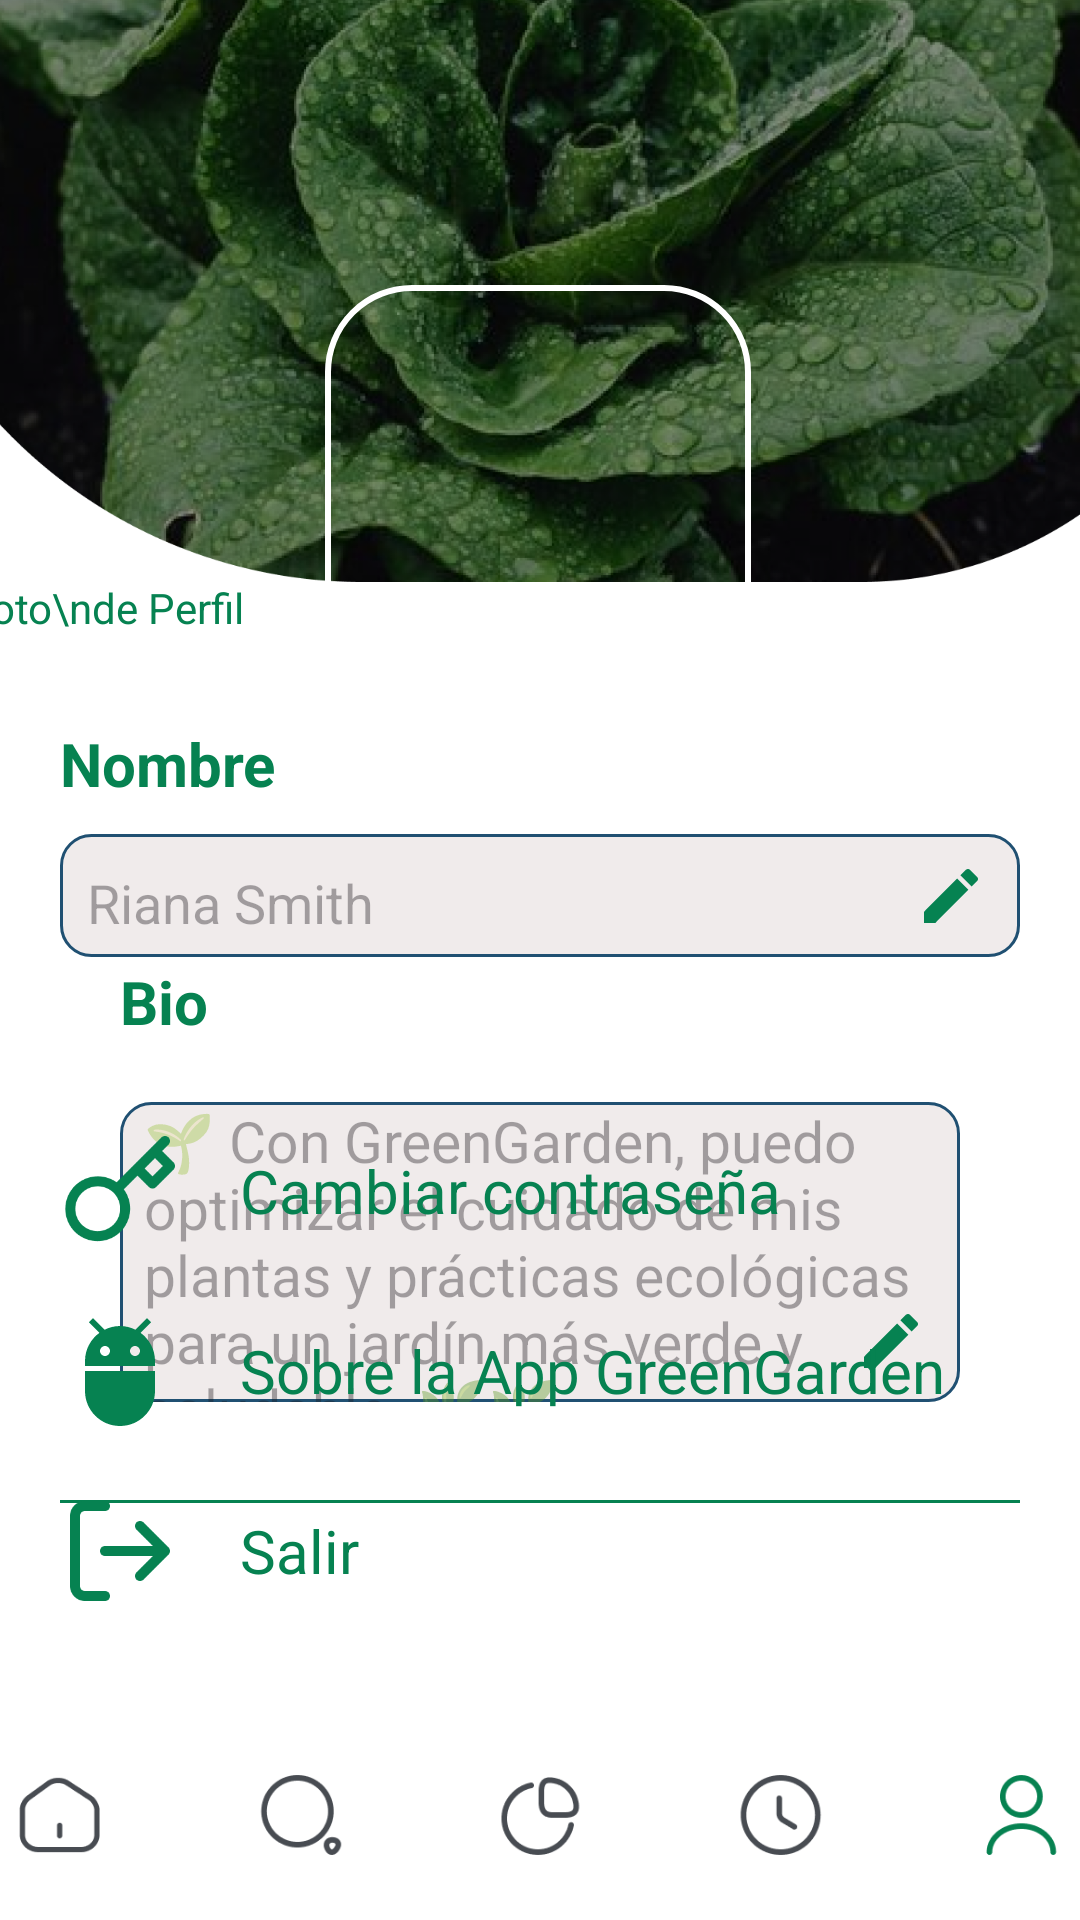

This screen was rendered from an Android layout file. Write that file and the resources it references.
<!-- AndroidManifest.xml: application theme Theme.GreenGardenApp -->
<!-- res/layout/activity_profile_edit.xml -->
<?xml version="1.0" encoding="utf-8"?>
<androidx.constraintlayout.widget.ConstraintLayout xmlns:android="http://schemas.android.com/apk/res/android"
    xmlns:app="http://schemas.android.com/apk/res-auto"
    xmlns:tools="http://schemas.android.com/tools"
    android:id="@+id/main"
    android:layout_width="match_parent"
    android:layout_height="match_parent"
    android:background="@color/White"
    tools:context=".ProfileEdit">


    <TextView
        android:id="@+id/textView11"
        android:layout_width="wrap_content"
        android:layout_height="wrap_content"
        android:layout_marginEnd="36dp"
        android:layout_marginBottom="28dp"
        android:text="Cambiar\nFoto\nde Perfil"
        android:textColor="@color/Green"
        app:layout_constraintBottom_toBottomOf="@+id/modelProfile"
        app:layout_constraintEnd_toStartOf="@+id/modelProfile"
        app:layout_constraintHorizontal_bias="0.861"
        app:layout_constraintStart_toStartOf="parent"
        app:layout_constraintTop_toTopOf="parent"
        app:layout_constraintVertical_bias="0.994" />

    <ImageView
        android:id="@+id/imageView4"
        android:layout_width="616dp"
        android:layout_height="194dp"
        app:layout_constraintEnd_toEndOf="parent"
        app:layout_constraintStart_toStartOf="parent"
        app:layout_constraintTop_toTopOf="parent"
        app:srcCompat="@drawable/mainfon" />


    <com.google.android.material.imageview.ShapeableImageView
        android:id="@+id/modelProfile"
        android:layout_width="150dp"
        android:layout_height="150dp"
        android:layout_marginTop="8dp"
        android:padding="5dp"
        android:scaleType="centerCrop"
        app:layout_constraintBottom_toBottomOf="parent"
        app:layout_constraintEnd_toEndOf="parent"
        app:layout_constraintHorizontal_bias="0.497"
        app:layout_constraintStart_toStartOf="parent"
        app:layout_constraintTop_toTopOf="parent"
        app:layout_constraintVertical_bias="0.172"
        app:shapeAppearanceOverlay="@style/circular"
        app:srcCompat="@drawable/campesino"
        app:strokeColor="@color/White"
        app:strokeWidth="2dp" />



    <LinearLayout
        android:id="@+id/linearLayout3"
        android:layout_width="match_parent"
        android:layout_height="260dp"
        android:background="@drawable/boder_perfil"
        android:orientation="vertical"
        android:layout_marginLeft="20dp"
        android:layout_marginRight="20dp"
        app:layout_constraintEnd_toEndOf="parent"
        app:layout_constraintStart_toStartOf="parent"
        app:layout_constraintTop_toBottomOf="@+id/modelProfile">

        <TextView
            android:id="@+id/textView12"
            android:layout_width="match_parent"
            android:layout_height="wrap_content"
            android:text="Nombre"
            android:layout_marginBottom="10dp"
            android:textColor="@color/Green"
            android:textSize="20dp"
            android:textStyle="bold" />

        <RelativeLayout
            android:layout_width="match_parent"
            android:layout_height="41dp">

            <EditText
                android:id="@+id/userName"
                android:layout_width="match_parent"
                android:layout_height="41dp"
                android:textColor="#5A5858"
                android:background="@drawable/edittex_background"
                android:hint="Riana Smith"
                android:inputType="text"
                android:paddingLeft="9dp"
                android:paddingTop="5dp"
                android:textSize="18dp" />

            <androidx.constraintlayout.utils.widget.ImageFilterButton
                android:id="@+id/visibilityOff"
                android:layout_width="46dp"
                android:layout_height="41dp"
                android:layout_alignParentRight="true"
                android:layout_centerVertical="true"
                android:background="@null"
                app:srcCompat="@drawable/baseline_edit_24" />
        </RelativeLayout>

        <LinearLayout
            android:layout_width="match_parent"
            android:layout_height="160dp"
            android:orientation="vertical"
            android:layout_marginRight="20dp"
            android:layout_marginLeft="20dp"
            android:gravity="center"
            app:layout_constraintBottom_toTopOf="@+id/linearLayout10"
            app:layout_constraintEnd_toEndOf="parent"
            app:layout_constraintStart_toStartOf="parent"
            app:layout_constraintTop_toBottomOf="@+id/linearLayout3"
            app:layout_constraintVertical_bias="0.422">

            <TextView
                android:id="@+id/textView12"
                android:layout_width="match_parent"
                android:layout_height="wrap_content"
                android:text="Bio"
                android:layout_marginBottom="10dp"
                android:textColor="@color/Green"
                android:textSize="20dp"
                android:textStyle="bold" />

            <RelativeLayout
                android:layout_width="match_parent"
                android:layout_height="120dp"
                android:gravity="center">

                <EditText
                    android:id="@+id/password_entry"
                    android:layout_width="match_parent"
                    android:layout_height="100dp"
                    android:paddingRight="8dp"
                    android:paddingLeft="8dp"
                    android:background="@drawable/edittex_background"
                    android:hint="@string/bio"
                    android:scrollbars="vertical"
                    android:textColor="#000000"
                    android:textSize="19dp" />

                <androidx.constraintlayout.utils.widget.ImageFilterButton
                    android:id="@+id/visibilityOff"
                    android:layout_width="46dp"
                    android:layout_height="41dp"
                    android:layout_alignBottom="@+id/password_entry"
                    android:layout_alignParentRight="true"
                    android:layout_centerHorizontal="true"
                    android:layout_marginBottom="0dp"
                    android:background="@null"
                    app:srcCompat="@drawable/baseline_edit_24" />
            </RelativeLayout>

        </LinearLayout>



    </LinearLayout>


    <LinearLayout
        android:id="@+id/linearLayout10"
        android:layout_width="match_parent"
        android:layout_height="216dp"
        android:gravity="center_vertical"
        android:layout_marginLeft="20dp"
        android:layout_marginRight="20dp"
        android:orientation="vertical"
        app:layout_constraintBottom_toTopOf="@+id/linearLayout9"
        app:layout_constraintEnd_toEndOf="parent"
        app:layout_constraintHorizontal_bias="0.8"
        app:layout_constraintStart_toStartOf="parent"
        app:layout_constraintTop_toBottomOf="@+id/linearLayout3"
        app:layout_constraintVertical_bias="1.0">

        <LinearLayout
            android:id="@+id/changePassword"
            android:layout_width="260dp"
            android:layout_height="50dp"
            android:layout_marginBottom="10dp"
            android:orientation="horizontal">

            <ImageView
                android:id="@+id/changePasswordx"
                android:layout_width="40dp"
                android:layout_height="40dp"
                android:layout_gravity="center"
                app:srcCompat="@drawable/key" />

            <TextView
                android:layout_width="wrap_content"
                android:layout_height="50dp"
                android:layout_marginLeft="20dp"
                android:gravity="center_vertical"
                android:text="Cambiar contraseña"
                android:textColor="@color/Green"
                android:textSize="20dp" />

        </LinearLayout>

        <LinearLayout
            android:layout_width="310dp"
            android:layout_height="50dp"
            android:layout_marginBottom="10dp"
            android:orientation="horizontal">

            <ImageView
                android:id="@+id/exiet4t"
                android:layout_width="40dp"
                android:layout_height="40dp"
                android:layout_gravity="center"
                app:srcCompat="@drawable/baseline_adb_24" />

            <TextView
                android:layout_width="match_parent"
                android:layout_height="50dp"
                android:layout_marginLeft="20dp"
                android:gravity="center_vertical"
                android:text="Sobre la App GreenGarden"
                android:textColor="@color/Green"
                android:textSize="20dp" />

        </LinearLayout>

        <LinearLayout
            android:id="@+id/exit"
            android:layout_width="120dp"
            android:layout_height="50dp"
            android:layout_marginBottom="10dp"
            android:orientation="horizontal">

            <ImageView
                android:id="@+id/exitt"
                android:layout_width="40dp"
                android:layout_height="40dp"
                android:layout_gravity="center"
                app:srcCompat="@drawable/exit" />

            <TextView
                android:layout_width="match_parent"
                android:layout_height="50dp"
                android:layout_marginLeft="20dp"
                android:gravity="center_vertical"
                android:text="Salir"
                android:textColor="@color/Green"
                android:textSize="20dp" />

        </LinearLayout>

    </LinearLayout>

    <LinearLayout
        android:id="@+id/linearLayout9"
        android:layout_width="match_parent"
        android:layout_height="70dp"
        android:layout_marginTop="24dp"
        android:gravity="center"
        android:orientation="horizontal"
        app:layout_constraintBottom_toBottomOf="parent"
        app:layout_constraintEnd_toEndOf="parent"
        app:layout_constraintHorizontal_bias="0.615"
        app:layout_constraintStart_toStartOf="parent"
        app:layout_constraintTop_toTopOf="parent"
        app:layout_constraintVertical_bias="1.0">


        <ImageView
            android:id="@+id/home"
            android:layout_width="30dp"
            android:layout_height="30dp"
            app:srcCompat="@drawable/home" />

        <ImageView
            android:id="@+id/category"
            android:layout_width="30dp"
            android:layout_height="30dp"
            android:layout_marginLeft="50dp"
            android:layout_marginRight="50dp"
            app:srcCompat="@drawable/search" />

        <ImageView
            android:id="@+id/statics"
            android:layout_width="30dp"
            android:layout_height="30dp"
            app:srcCompat="@drawable/graph" />

        <ImageView
            android:id="@+id/tips"
            android:layout_width="30dp"
            android:layout_height="30dp"
            android:layout_marginLeft="50dp"
            android:layout_marginRight="50dp"
            app:srcCompat="@drawable/clock" />

        <ImageView
            android:id="@+id/profile"
            android:layout_width="30dp"
            android:layout_height="30dp"
            app:srcCompat="@drawable/userg" />


    </LinearLayout>

</androidx.constraintlayout.widget.ConstraintLayout>
<!-- resources referenced by this layout -->
<resources>
  <color name="Green">#068251</color>
  <color name="White">#FFFFFFFF</color>
  <!-- drawable baseline_adb_24 (drawable) -->
  <vector xmlns:android="http://schemas.android.com/apk/res/android" android:height="24dp" android:tint="#068251" android:viewportHeight="24" android:viewportWidth="24" android:width="24dp">
        
      <path android:fillColor="@android:color/white" android:pathData="M5,16c0,3.87 3.13,7 7,7s7,-3.13 7,-7v-4L5,12v4zM16.12,4.37l2.1,-2.1 -0.82,-0.83 -2.3,2.31C14.16,3.28 13.12,3 12,3s-2.16,0.28 -3.09,0.75L6.6,1.44l-0.82,0.83 2.1,2.1C6.14,5.64 5,7.68 5,10v1h14v-1c0,-2.32 -1.14,-4.36 -2.88,-5.63zM9,9c-0.55,0 -1,-0.45 -1,-1s0.45,-1 1,-1 1,0.45 1,1 -0.45,1 -1,1zM15,9c-0.55,0 -1,-0.45 -1,-1s0.45,-1 1,-1 1,0.45 1,1 -0.45,1 -1,1z"/>
      
  </vector>
  <!-- drawable baseline_edit_24 (drawable) -->
  <vector xmlns:android="http://schemas.android.com/apk/res/android" android:height="24dp" android:tint="#068251" android:viewportHeight="24" android:viewportWidth="24" android:width="24dp">
        
      <path android:fillColor="@android:color/white" android:pathData="M3,17.25V21h3.75L17.81,9.94l-3.75,-3.75L3,17.25zM20.71,7.04c0.39,-0.39 0.39,-1.02 0,-1.41l-2.34,-2.34c-0.39,-0.39 -1.02,-0.39 -1.41,0l-1.83,1.83 3.75,3.75 1.83,-1.83z"/>
      
  </vector>
  <!-- drawable boder_perfil (drawable) -->
  <?xml version="1.0" encoding="utf-8"?>
  <layer-list xmlns:android="http://schemas.android.com/apk/res/android">
  
  
      <item>
          <shape android:shape="rectangle">
              <solid android:color="@color/Green"/>
          </shape>
      </item>
  
      <item android:bottom="1dp">
          <shape android:shape="rectangle">
              <solid android:color="@color/White"/>
          </shape>
      </item>
  </layer-list>
  <!-- drawable clock: png bitmap (drawable, 2638 bytes) -->
  <!-- drawable edittex_background (drawable) -->
  <?xml version="1.0" encoding="utf-8"?>
  <selector xmlns:android="http://schemas.android.com/apk/res/android">
      <item>
          <shape android:shape="rectangle">
              <solid android:color="#F0EBEB"/>
              <corners android:radius="10dp"/>
              <stroke android:color="@color/BlueD" android:width="1dp"/>
          </shape>
      </item>
  </selector>
  <!-- drawable exit: png bitmap (drawable, 2062 bytes) -->
  <!-- drawable graph: png bitmap (drawable, 2672 bytes) -->
  <!-- drawable home: png bitmap (drawable, 2023 bytes) -->
  <!-- drawable key: png bitmap (drawable, 3812 bytes) -->
  <!-- drawable mainfon: png bitmap (drawable, 681438 bytes) -->
  <!-- drawable search: png bitmap (drawable-normal, 2693 bytes) -->
  <!-- drawable userg: png bitmap (drawable, 2122 bytes) -->
  <string name="bio">🌱 Con GreenGarden, puedo optimizar el cuidado de mis plantas y prácticas ecológicas para un jardín más verde y saludable. 🌿🌿</string>
  <style name="circular">
          <item name="cornerSize">20%</item>
      </style>
  <style name="Theme.GreenGardenApp" parent="Base.Theme.GreenGardenApp" />
  <color name="BlueD">#205072</color>
  <style name="Base.Theme.GreenGardenApp" parent="Theme.Material3.DayNight.NoActionBar">
          
          
      </style>
</resources>
